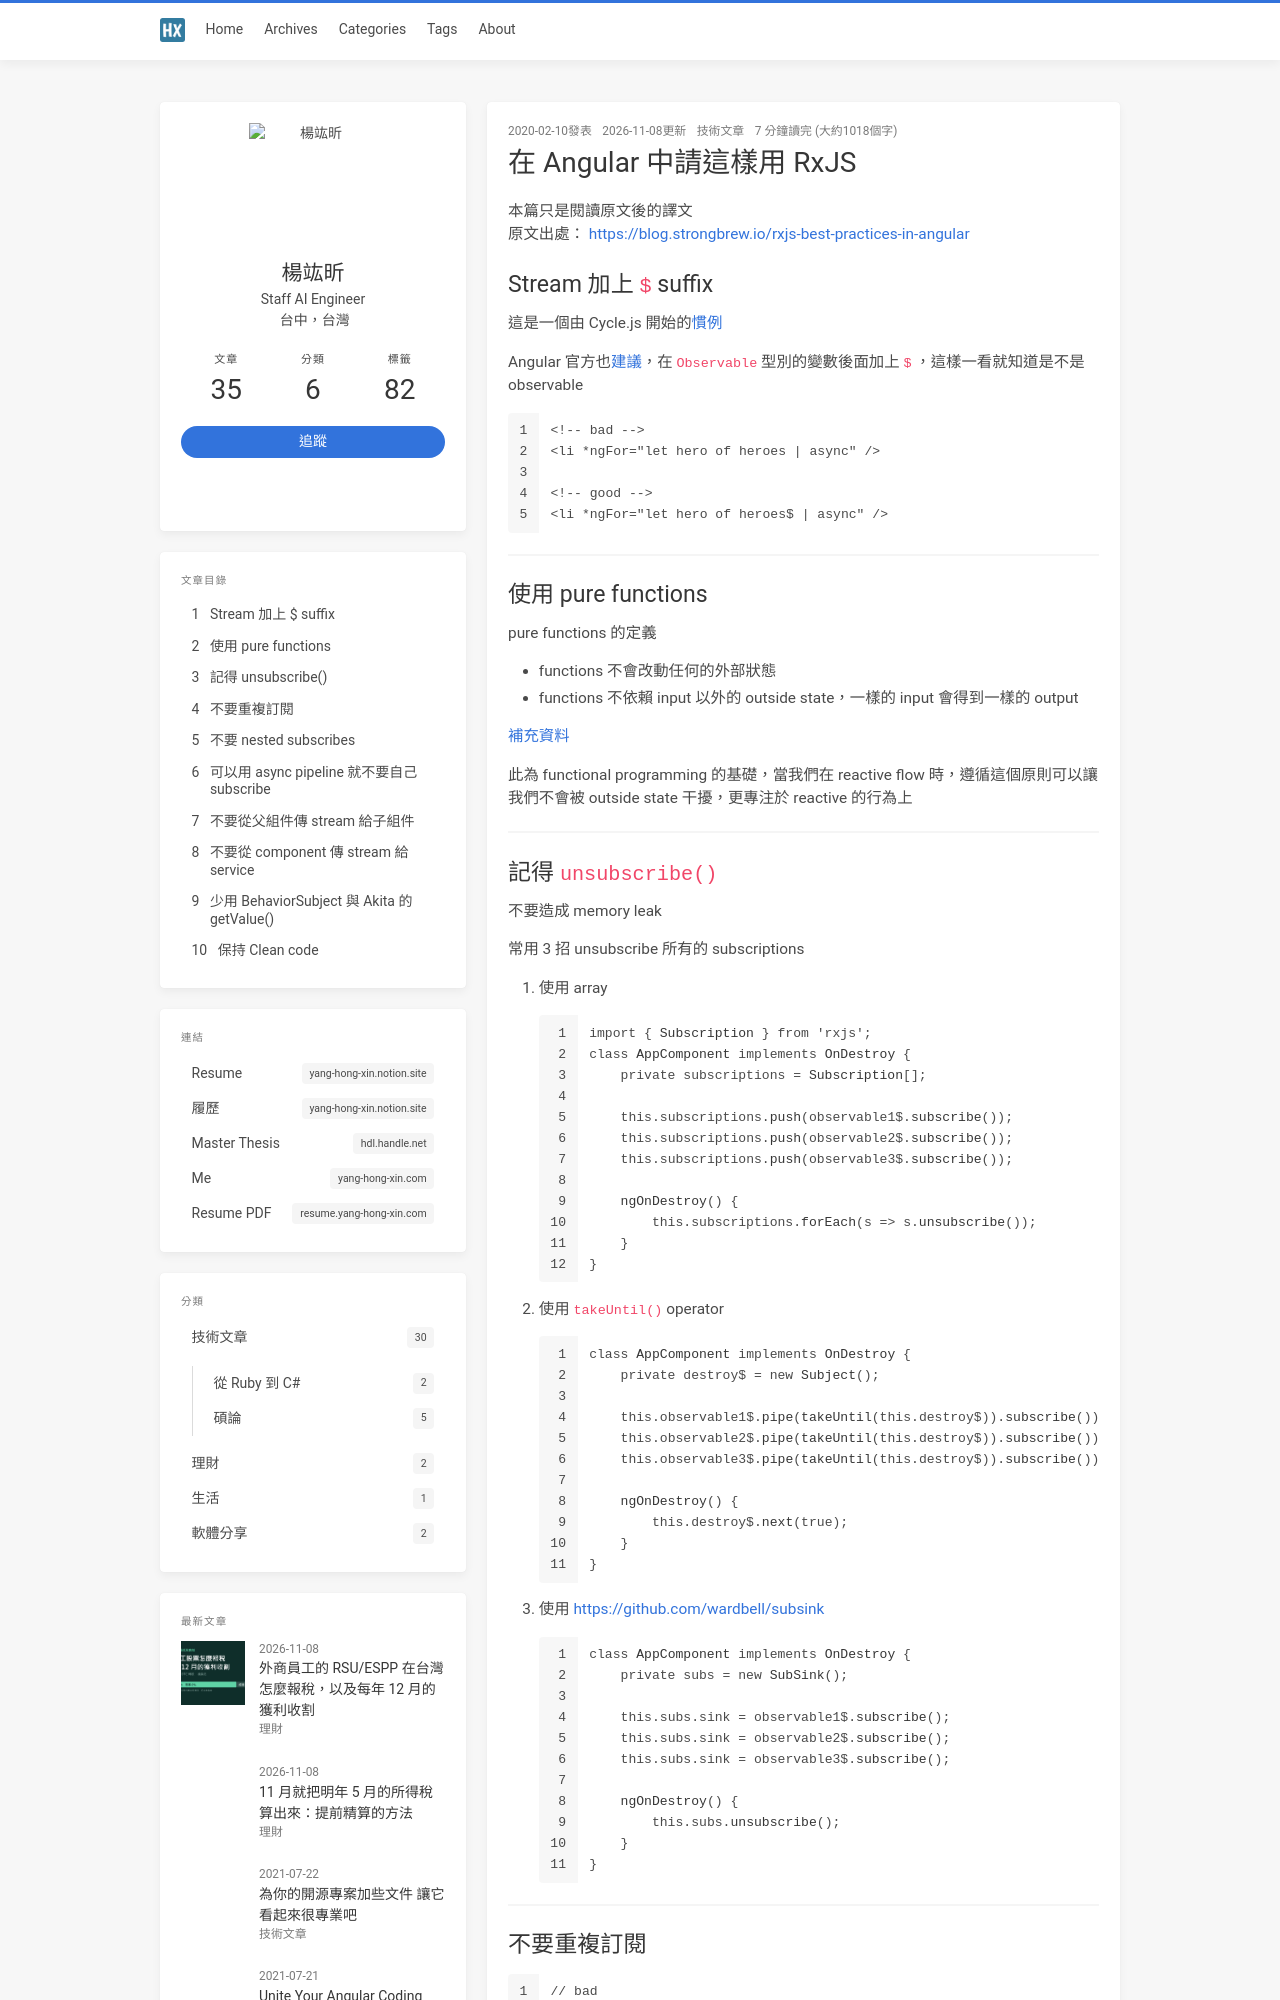

repository: jk195417/blog · page: using-rxjs-this-way-in-angular/index.html · generator: jekyll

---
title: 在 Angular 中請這樣用 RxJS
thumbnail: using-rxjs-this-way-in-angular/angular+rxjs.png
toc: true
tags:
  - angular
  - rxjs
---

{% asset_img angular+rxjs.png %}

本篇只是閱讀原文後的譯文
原文出處： <https://blog.strongbrew.io/rxjs-best-practices-in-angular>

<!-- more -->

## Stream 加上 `$` suffix

這是一個由 Cycle.js 開始的[慣例](https://cycle.js.org/basic-examples.html#basic-examples-increment-a-counter-what-is-the-convention)

Angular 官方也[建議](https://angular.io/guide/rx-library#naming-conventions-for-observables)，在 `Observable` 型別的變數後面加上 `$` ，這樣一看就知道是不是 observable

```html
<!-- bad -->
<li *ngFor="let hero of heroes | async" />

<!-- good -->
<li *ngFor="let hero of heroes$ | async" />
```

---

## 使用 pure functions

pure functions 的定義

- functions 不會改動任何的外部狀態
- functions 不依賴 input 以外的 outside state，一樣的 input 會得到一樣的 output

[補充資料](https://medium.com/javascript-scene/master-the-javascript-interview-what-is-a-pure-function-d1c076bec976)

此為 functional programming 的基礎，當我們在 reactive flow 時，遵循這個原則可以讓我們不會被 outside state 干擾，更專注於 reactive 的行為上

---
